Labelled photos from "images", an image-classification folder in cstorm125/choco-raisin. The possible labels are: chocolate chip, raisin.

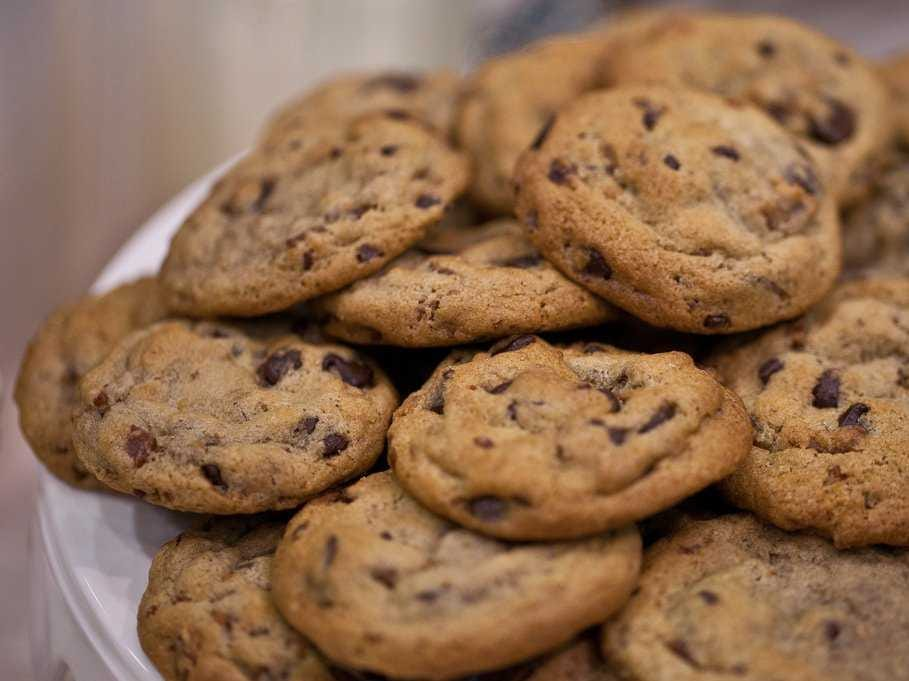
Label: chocolate chip

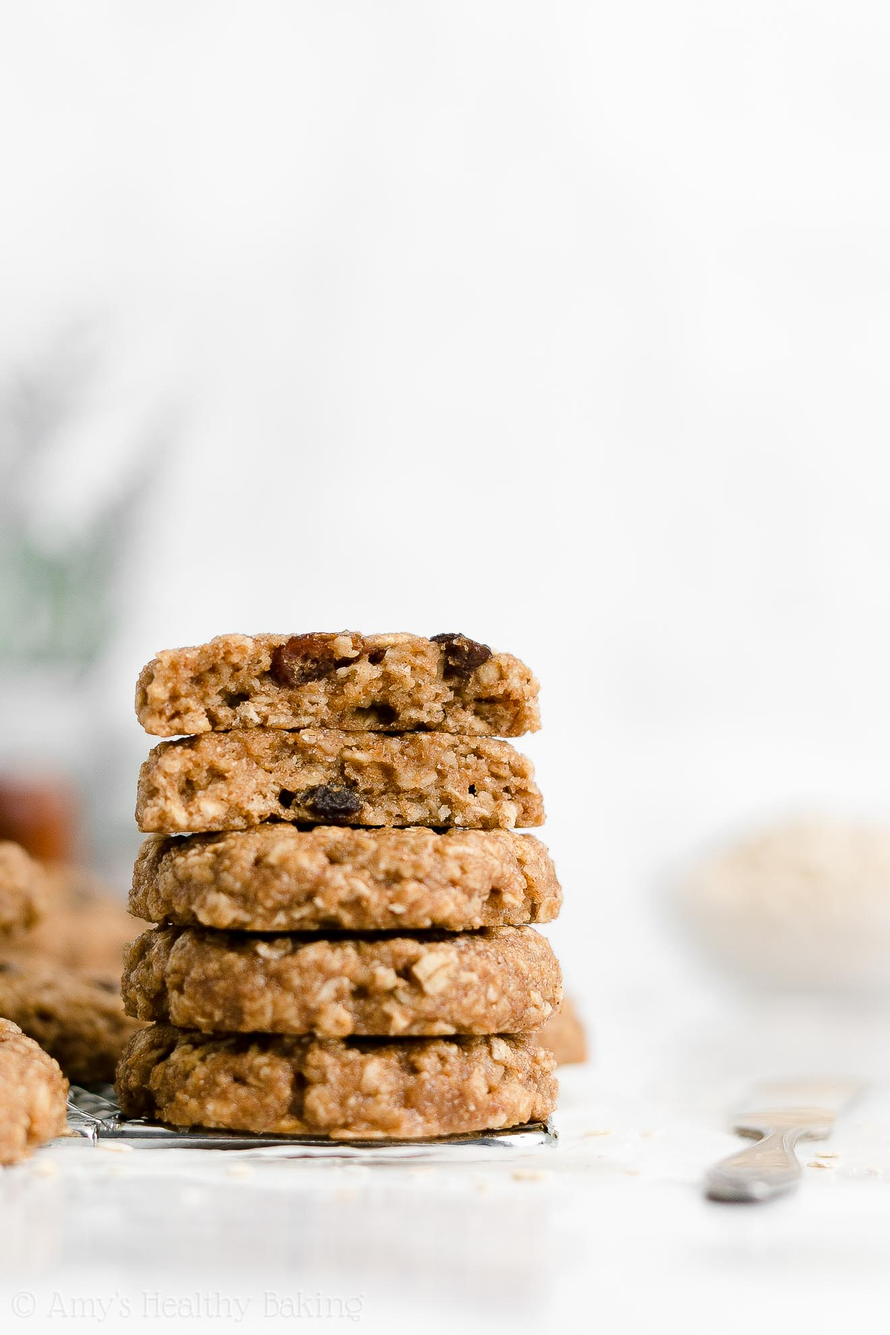
Label: raisin

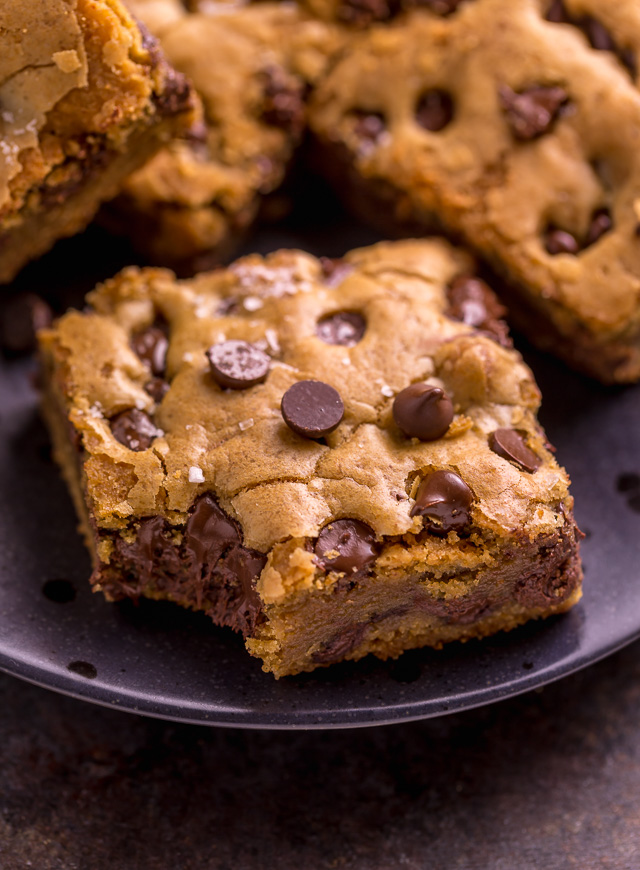
Label: chocolate chip

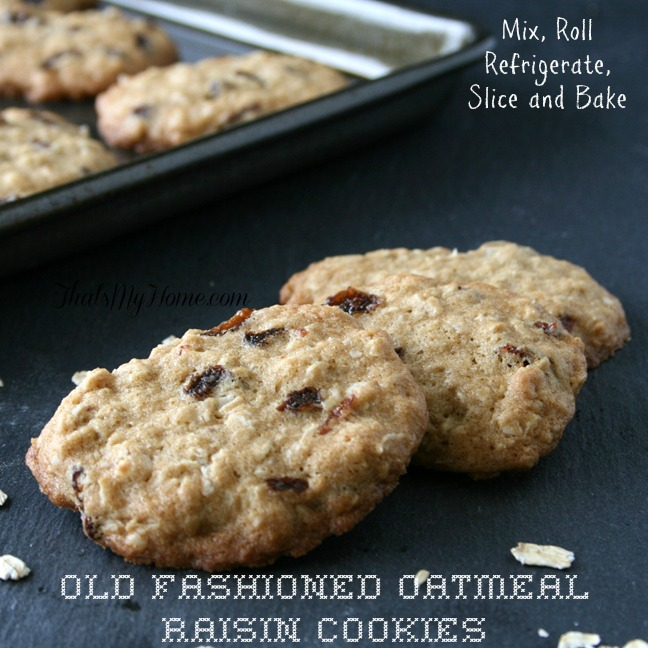
Label: raisin

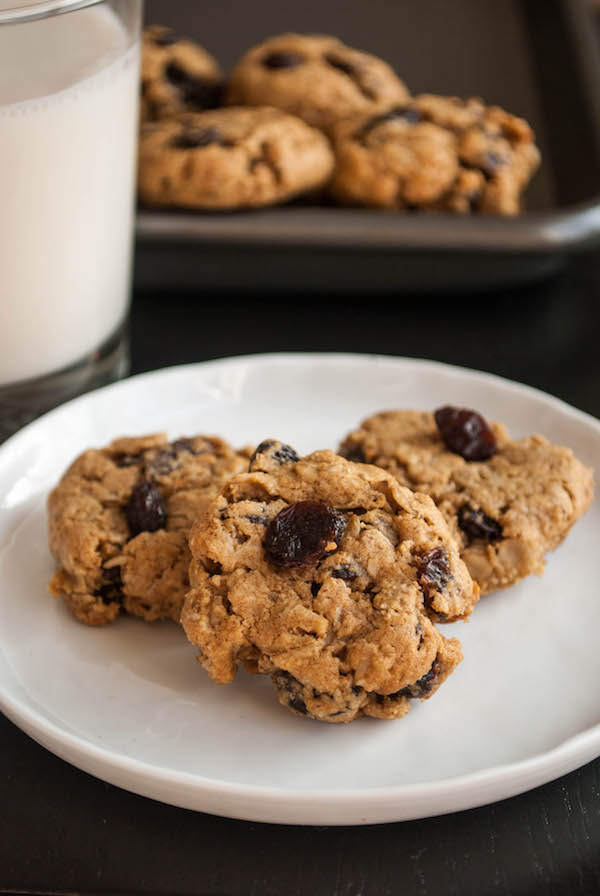
Label: raisin

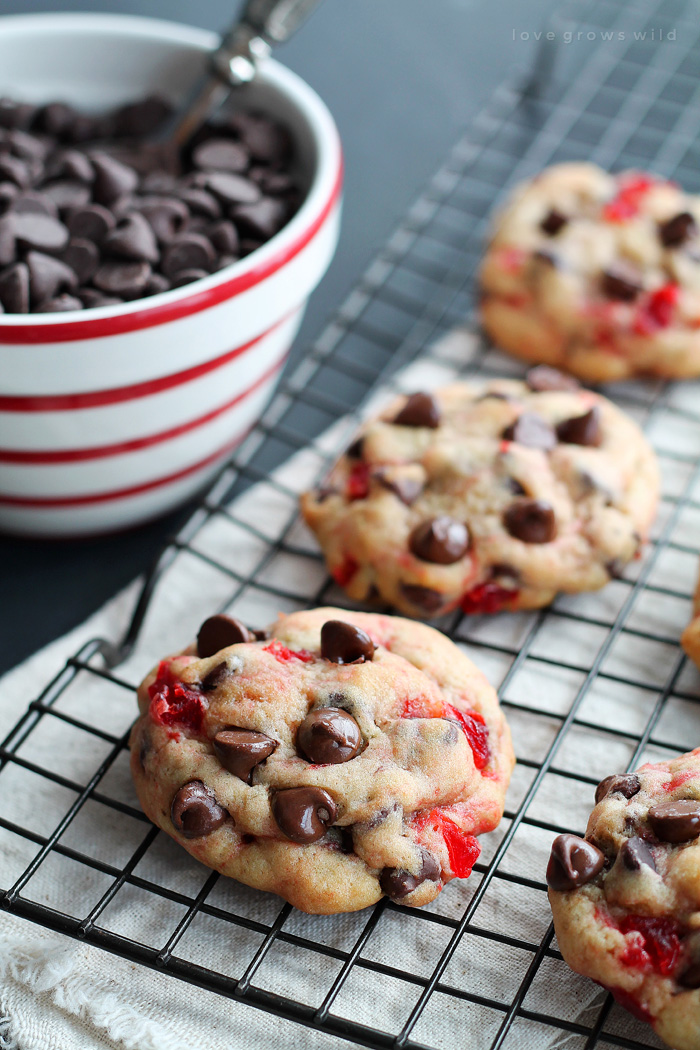
Label: chocolate chip
